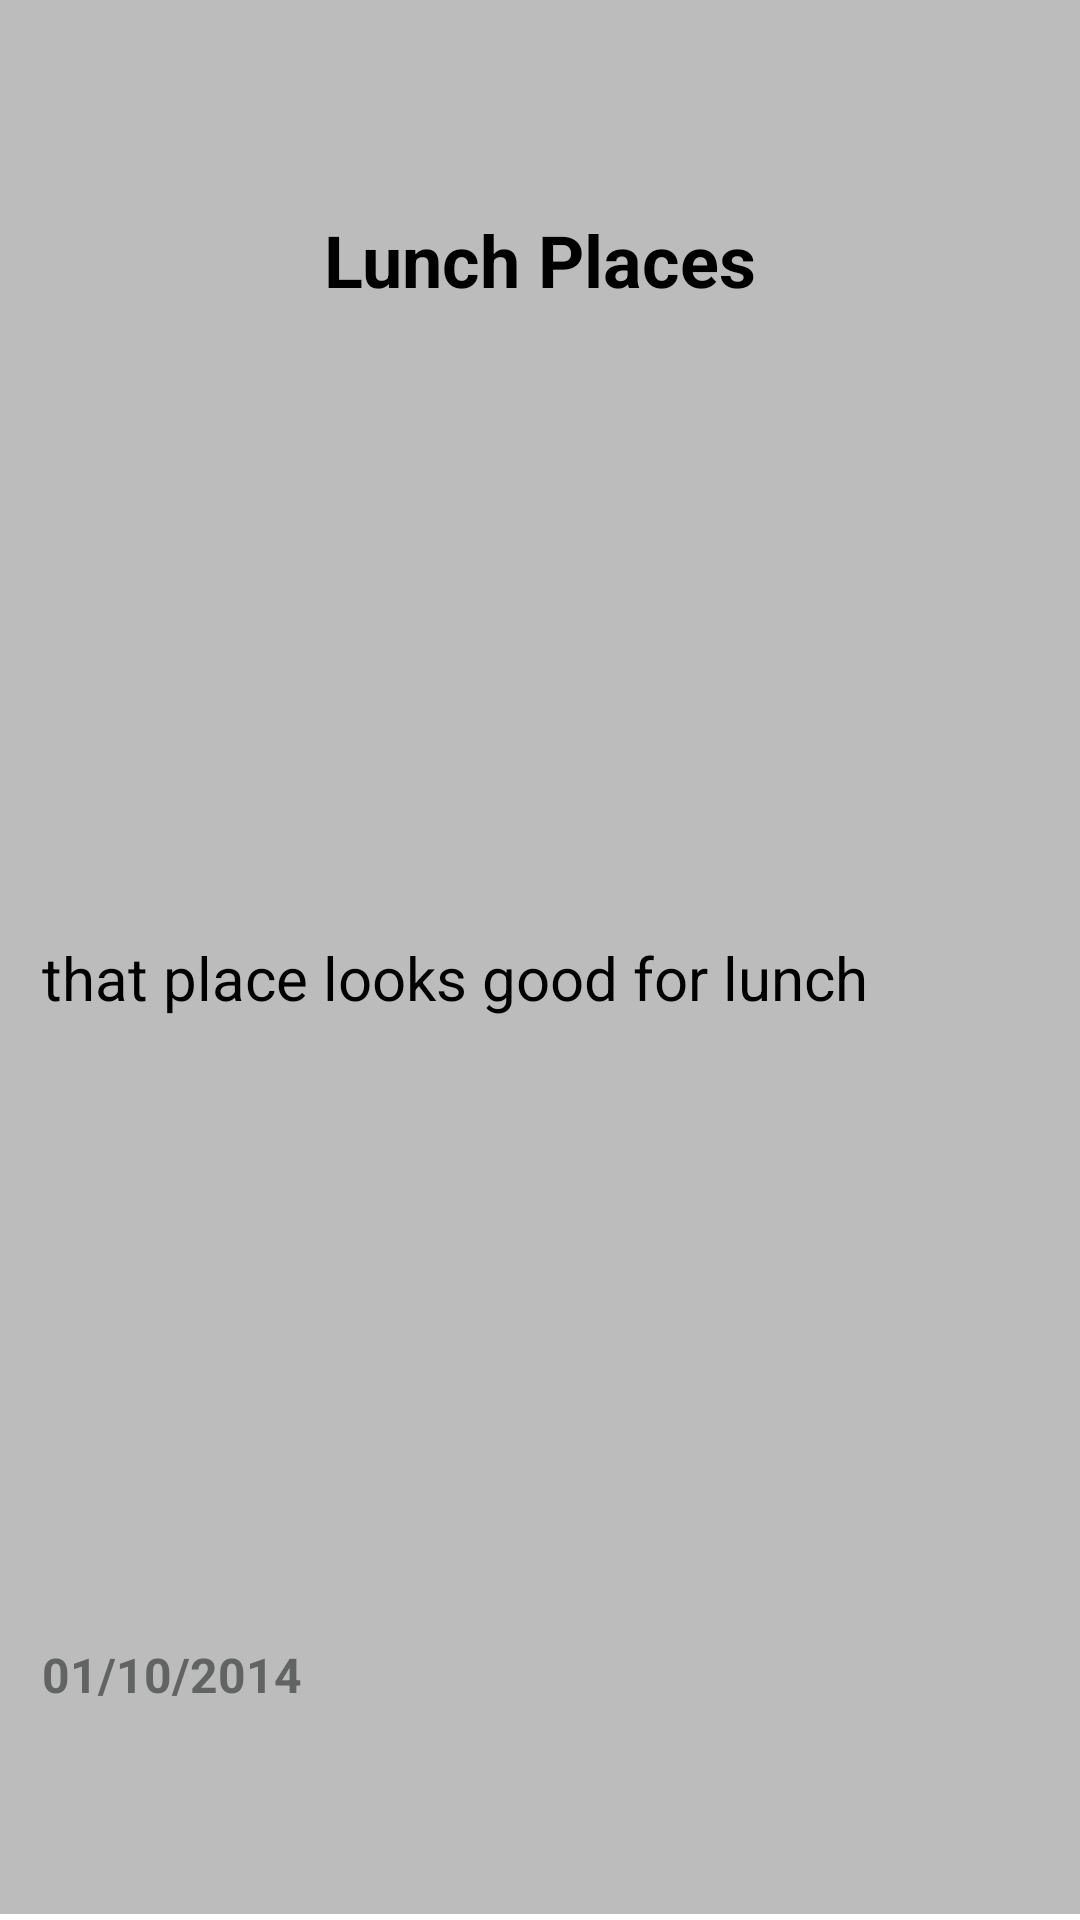

Write the Android layout XML for this screen, with the resource values it uses.
<!-- AndroidManifest.xml: application theme AppTheme -->
<!-- res/layout/grid_note.xml -->
<?xml version="1.0" encoding="utf-8"?>
<LinearLayout xmlns:android="http://schemas.android.com/apk/res/android"
    android:id="@+id/llGridNote"
    android:layout_width="match_parent"
    android:layout_height="wrap_content"
    android:orientation="vertical" >

    <TextView
        android:id="@+id/tvGridNoteTitle"
        android:layout_width="match_parent"
        android:layout_height="0dp"
        android:layout_weight="1"
        android:gravity="center"
        android:paddingLeft="@dimen/note_margin"
        android:paddingRight="@dimen/note_margin"
        android:paddingTop="@dimen/note_margin"
        android:maxLines="1"
        android:ellipsize="end"
        android:text="@string/sample_note_title"
        android:textColor="@color/gridview_item_text_light"
        android:textSize="24sp"
        android:textStyle="bold" />
        
    <TextView
        android:id="@+id/tvGridNoteNote"
        android:layout_width="match_parent"
        android:layout_height="0dp"
        android:layout_weight="2"
        android:gravity="center_vertical"
        android:paddingLeft="@dimen/note_margin"
        android:paddingRight="@dimen/note_margin"
        android:paddingTop="@dimen/note_margin"
        android:maxLines="3"
        android:ellipsize="end"
        android:text="@string/sample_focused_note_text"
        android:textColor="@color/gridview_item_text_light"
        android:textSize="20sp" />

    <TextView
        android:id="@+id/tvGridNoteDate"
        android:layout_width="match_parent"
        android:layout_height="0dp"
        android:layout_weight="1"
        android:gravity="center_vertical"
        android:paddingBottom="@dimen/note_margin"
        android:paddingLeft="@dimen/note_margin"
        android:paddingRight="@dimen/note_margin"
        android:paddingTop="@dimen/note_margin"
        android:text="@string/sample_date"
        android:textColor="@color/gridview_item_date_light"
        android:textSize="16sp"
        android:textStyle="bold" />

    <View
        android:id="@+id/vGridNoteBackground"
        android:layout_width="match_parent"
        android:layout_height="2dp"
        android:background="@color/gridview_item_highlight" />
</LinearLayout>
<!-- resources referenced by this layout -->
<resources>
  <color name="gridview_item_date_light">#626464</color>
  <color name="gridview_item_highlight">#ffffff</color>
  <color name="gridview_item_text_light">#000000</color>
  <dimen name="note_margin">14dp</dimen>
  <string name="sample_date">01/10/2014</string>
  <string name="sample_focused_note_text">that place looks good for lunch</string>
  <string name="sample_note_title">Lunch Places</string>
  <style name="AppTheme" parent="AppBaseTheme">
          
          <item name="android:windowBackground">@color/background_light</item>
      </style>
  <style name="AppBaseTheme" parent="android:Theme.Light">
          
      </style>
  <color name="background_light">#bcbcbc</color>
</resources>
